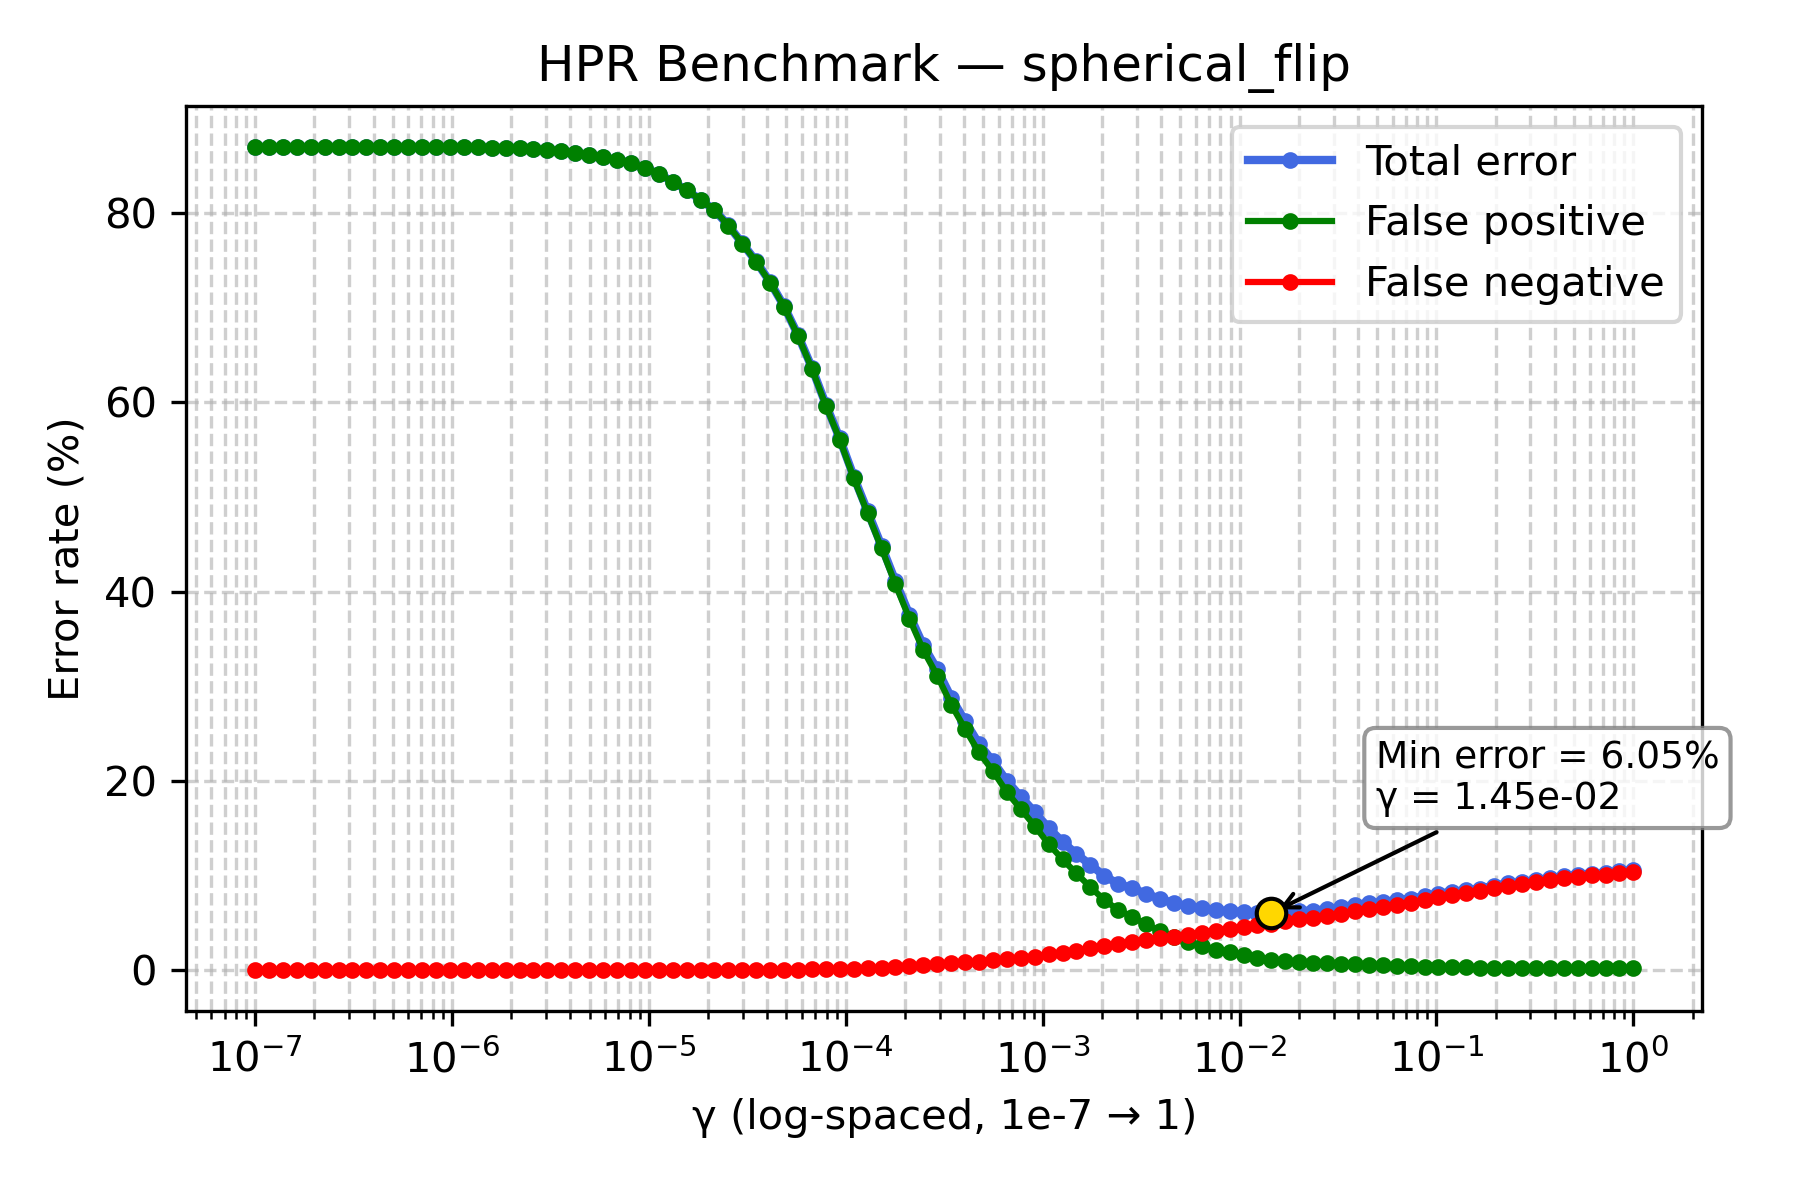

The file beside this chart, header and first rows:
gamma, TOTAL_rate, FP_rate, FN_rate
1e-07, 86.96, 86.96, 0.0
1.1768119524349991e-07, 86.96, 86.96, 0.0
1.3848863713938718e-07, 86.96, 86.96, 0.0
1.6297508346206436e-07, 86.96, 86.96, 0.0
1.9179102616724887e-07, 86.96, 86.96, 0.0
2.2570197196339216e-07, 86.96, 86.96, 0.0
2.656087782946684e-07, 86.96, 86.96, 0.0
3.125715849688235e-07, 86.96, 86.96, 0.0
3.678379771828634e-07, 86.96, 86.96, 0.0
4.3287612810830616e-07, 86.96, 86.96, 0.0
5.094138014816375e-07, 86.96, 86.96, 0.0
5.994842503189409e-07, 86.96, 86.96, 0.0
7.054802310718645e-07, 86.94, 86.94, 0.0
8.302175681319736e-07, 86.94, 86.94, 0.0
9.770099572992247e-07, 86.94, 86.94, 0.0
1.1497569953977357e-06, 86.94, 86.94, 0.0
1.3530477745798075e-06, 86.93, 86.93, 0.0
1.592282793341094e-06, 86.91, 86.91, 0.0
1.873817422860383e-06, 86.88, 86.88, 0.0
2.2051307399030456e-06, 86.85, 86.85, 0.0
2.5950242113997373e-06, 86.78, 86.78, 0.0
3.0538555088334123e-06, 86.65, 86.65, 0.0
3.5938136638046257e-06, 86.52, 86.52, 0.0
4.229242874389499e-06, 86.35, 86.35, 0.0
4.977023564332114e-06, 86.12, 86.12, 0.0
5.857020818056661e-06, 85.88, 85.88, 0.0
6.892612104349695e-06, 85.63, 85.63, 0.0
8.111308307896873e-06, 85.3, 85.3, 0.0
9.545484566618328e-06, 84.71, 84.71, 0.0
1.1233240329780266e-05, 84.16, 84.16, 0.0
1.3219411484660286e-05, 83.3, 83.3, 0.0
1.5556761439304724e-05, 82.43, 82.43, 0.0
1.8307382802953696e-05, 81.4, 81.4, 0.0
2.1544346900318823e-05, 80.31, 80.31, 0.0
2.5353644939701114e-05, 78.69, 78.67, 0.02
2.9836472402833343e-05, 76.8, 76.78, 0.02
3.511191734215127e-05, 74.88, 74.83, 0.05
4.1320124001153344e-05, 72.7, 72.65, 0.05
4.8626015800653536e-05, 70.15, 70.1, 0.05
5.72236765935022e-05, 67.1, 67.03, 0.07
6.734150657750829e-05, 63.65, 63.55, 0.1
7.92482898353917e-05, 59.77, 59.65, 0.12
9.326033468832199e-05, 56.18, 56.05, 0.13
0.0001097, 52.16, 51.99, 0.17
0.0001292, 48.49, 48.29, 0.2
0.000152, 44.83, 44.58, 0.25
0.0001789, 41.09, 40.77, 0.32
0.0002105, 37.57, 37.15, 0.42
0.0002477, 34.31, 33.81, 0.5
0.0002915, 31.78, 31.13, 0.65
0.000343, 28.81, 28.07, 0.74
0.0004037, 26.31, 25.49, 0.82
0.0004751, 23.9, 23.01, 0.89
0.0005591, 22.07, 21.04, 1.03
0.0006579, 19.99, 18.82, 1.17
0.0007743, 18.34, 17.02, 1.32
0.0009112, 16.69, 15.25, 1.44
0.001072, 15.02, 13.34, 1.68
0.001262, 13.56, 11.72, 1.84
0.001485, 12.27, 10.22, 2.05
... 40 more rows
